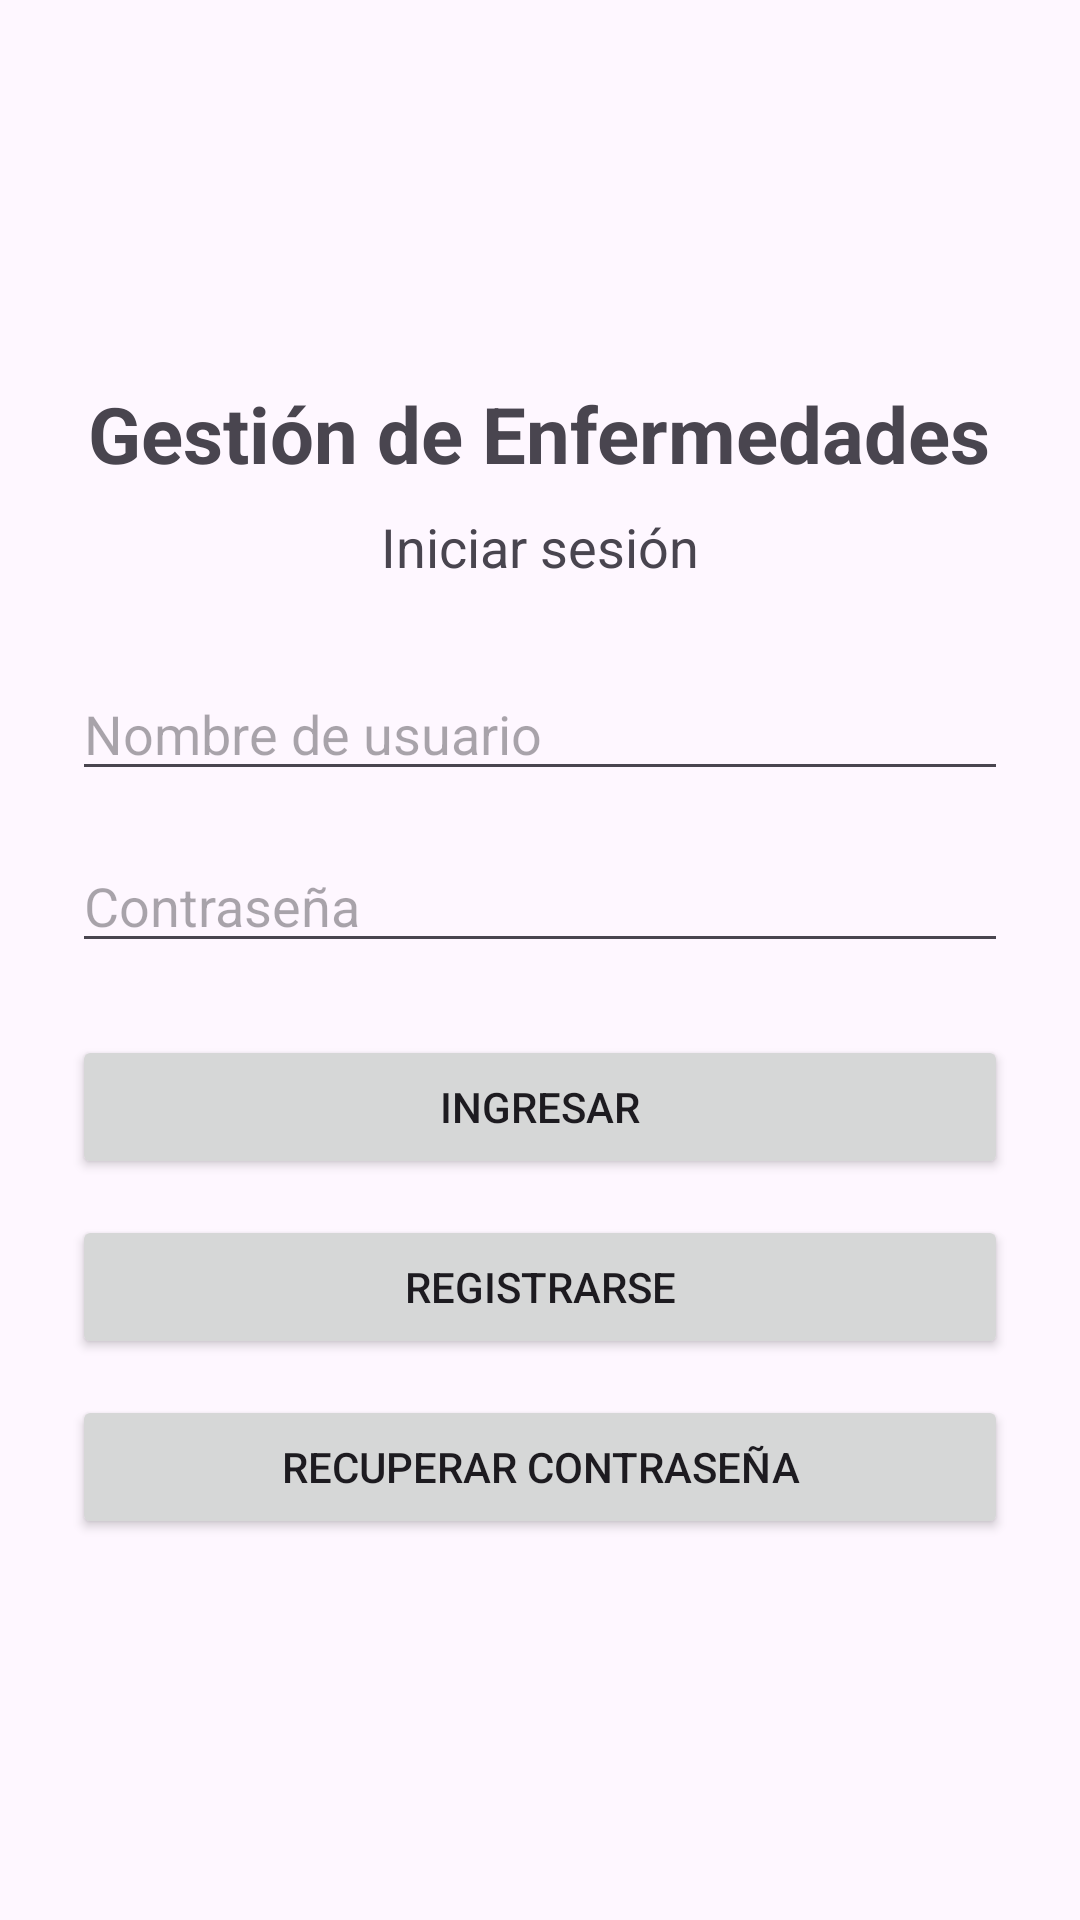

Layout XML and referenced resources for this Android screen:
<!-- AndroidManifest.xml: application theme Theme.GestionEnfermedadesCorte3 -->
<!-- res/layout/activity_main.xml -->
<?xml version="1.0" encoding="utf-8"?>
<androidx.constraintlayout.widget.ConstraintLayout
    xmlns:android="http://schemas.android.com/apk/res/android"
    xmlns:app="http://schemas.android.com/apk/res-auto"
    android:id="@+id/main"
    android:layout_width="match_parent"
    android:layout_height="match_parent"
    android:padding="24dp">

    <LinearLayout
        android:layout_width="0dp"
        android:layout_height="wrap_content"
        android:orientation="vertical"
        android:gravity="center_horizontal"
        app:layout_constraintTop_toTopOf="parent"
        app:layout_constraintBottom_toBottomOf="parent"
        app:layout_constraintStart_toStartOf="parent"
        app:layout_constraintEnd_toEndOf="parent">

        <TextView
            android:id="@+id/txtTitulo"
            android:layout_width="wrap_content"
            android:layout_height="wrap_content"
            android:text="Gestión de Enfermedades"
            android:textSize="26sp"
            android:textStyle="bold"
            android:layout_marginBottom="8dp" />

        <TextView
            android:layout_width="wrap_content"
            android:layout_height="wrap_content"
            android:text="Iniciar sesión"
            android:textSize="18sp"
            android:layout_marginBottom="28dp" />

        <EditText
            android:id="@+id/inputUsername"
            android:layout_width="match_parent"
            android:layout_height="wrap_content"
            android:hint="Nombre de usuario"
            android:inputType="text"
            android:singleLine="true"
            android:layout_marginBottom="16dp" />

        <EditText
            android:id="@+id/inputPassword"
            android:layout_width="match_parent"
            android:layout_height="wrap_content"
            android:hint="Contraseña"
            android:inputType="textPassword"
            android:singleLine="true"
            android:layout_marginBottom="24dp" />

        <Button
            android:id="@+id/btnIngresar"
            android:layout_width="match_parent"
            android:layout_height="wrap_content"
            android:text="INGRESAR"
            android:layout_marginBottom="12dp" />

        <Button
            android:id="@+id/btnRegistrar"
            android:layout_width="match_parent"
            android:layout_height="wrap_content"
            android:text="REGISTRARSE"
            android:layout_marginBottom="12dp" />

        <Button
            android:id="@+id/btnRecuperar"
            android:layout_width="match_parent"
            android:layout_height="wrap_content"
            android:text="RECUPERAR CONTRASEÑA" />

    </LinearLayout>

</androidx.constraintlayout.widget.ConstraintLayout>
<!-- resources referenced by this layout -->
<resources>
  <style name="Theme.GestionEnfermedadesCorte3" parent="Base.Theme.GestionEnfermedadesCorte3" />
  <style name="Base.Theme.GestionEnfermedadesCorte3" parent="Theme.Material3.DayNight.NoActionBar">
          
          
      </style>
</resources>
